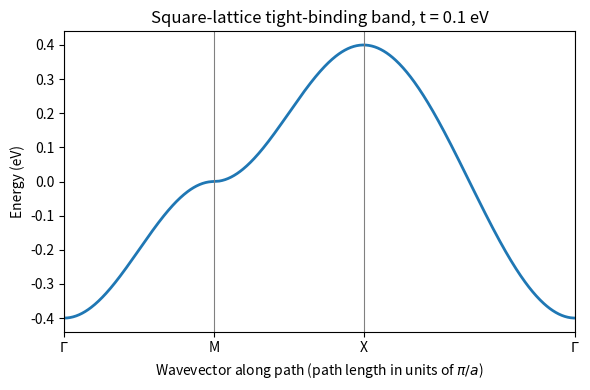

Here is the Python script that generated this plot:
"""
PH5024 Problem Sheet 1, Question 1
Band structure of the 2D square-lattice nearest-neighbour tight-binding model
along the path Gamma - M - X - Gamma.

High-symmetry points use the labelling given on the problem sheet:
    Gamma = (0, 0), M = (1, 0), X = (1, 1)   in units of pi/a.
(Note: many textbooks use the opposite names, X = (pi/a, 0) and M = (pi/a, pi/a).)
"""

import numpy as np
import matplotlib.pyplot as plt

# ---------------------------------------------------------------------------
# Step 1: parameters
# ---------------------------------------------------------------------------
t = 0.1            # nearest-neighbour hopping integral (eV), from the sheet
a = 1.0            # lattice constant; a = 1 means k is measured in units of 1/a
n_per_unit = 200   # number of k-points per unit of path length (path length in pi/a)


# ---------------------------------------------------------------------------
# Step 2: the dispersion relation (lecture notes, Eq. 86)
# ---------------------------------------------------------------------------
def dispersion(kx, ky, t=t, a=a):
    """Band energy eps(k) in eV.

    kx, ky are in units of 1/a. They can be single numbers or numpy arrays;
    numpy then evaluates the formula for every element at once.
    """
    return -2.0 * t * (np.cos(kx * a) + np.cos(ky * a))


# ---------------------------------------------------------------------------
# Step 3: the corners of the path, in units of pi/a
# ---------------------------------------------------------------------------
G = np.array([0.0, 0.0])   # Gamma
M = np.array([1.0, 0.0])   # M (sheet's labelling)
X = np.array([1.0, 1.0])   # X (sheet's labelling)

corners = [G, M, X, G]
corner_labels = [r"$\Gamma$", "M", "X", r"$\Gamma$"]


# ---------------------------------------------------------------------------
# Step 4: build the list of k-points along the path
# ---------------------------------------------------------------------------
def build_path(corners, n_per_unit):
    """Return the k-points along a piecewise-straight path, plus distances.

    Each straight segment from 'start' to 'end' is parametrised as
        k(s) = start + s * (end - start),   0 <= s < 1.
    s = 0 gives 'start'; s = 1 would give 'end'. We leave out s = 1 on each
    segment (endpoint=False) so the corner points are not included twice,
    and add the very last corner by hand at the end.
    """
    segments = []
    for start, end in zip(corners[:-1], corners[1:]):
        seg_length = np.linalg.norm(end - start)          # Pythagoras
        n = max(2, int(round(n_per_unit * seg_length)))   # points on this segment
        s = np.linspace(0.0, 1.0, n, endpoint=False)      # n values of s in [0, 1)
        segments.append(start + s[:, None] * (end - start))
    segments.append(corners[-1][None, :])                 # final corner
    k_path = np.vstack(segments)                           # shape (N, 2)

    # Distance travelled along the path, used as the horizontal plot axis.
    step_lengths = np.linalg.norm(np.diff(k_path, axis=0), axis=1)
    distance = np.concatenate(([0.0], np.cumsum(step_lengths)))

    # Where each corner sits on that axis (for tick marks and vertical lines).
    seg_lengths = [np.linalg.norm(e - s) for s, e in zip(corners[:-1], corners[1:])]
    corner_distance = np.concatenate(([0.0], np.cumsum(seg_lengths)))

    return k_path, distance, corner_distance


k_path, distance, corner_distance = build_path(corners, n_per_unit)

# Convert from units of pi/a to units of 1/a before evaluating cosines.
kx = np.pi * k_path[:, 0] / a
ky = np.pi * k_path[:, 1] / a


# ---------------------------------------------------------------------------
# Step 5: evaluate the band energy at every k-point on the path
# ---------------------------------------------------------------------------
energy = dispersion(kx, ky)


# ---------------------------------------------------------------------------
# Step 6: sanity check -- compare with values you can work out by hand
# ---------------------------------------------------------------------------
for label, k in zip(["Gamma", "M", "X"], [G, M, X]):
    e = dispersion(np.pi * k[0] / a, np.pi * k[1] / a)
    print(f"eps({label}) = {e:+.4f} eV")


# ---------------------------------------------------------------------------
# Step 7: plot
# ---------------------------------------------------------------------------
fig, ax = plt.subplots(figsize=(6, 4))
ax.plot(distance, energy, color="C0", lw=2)

for d in corner_distance:
    ax.axvline(d, color="grey", lw=0.8)

ax.set_xticks(corner_distance)
ax.set_xticklabels(corner_labels)
ax.set_xlim(corner_distance[0], corner_distance[-1])
ax.set_ylabel("Energy (eV)")
ax.set_xlabel(r"Wavevector along path (path length in units of $\pi/a$)")
ax.set_title(f"Square-lattice tight-binding band, t = {t} eV")

fig.tight_layout()
fig.savefig("q1_band_structure.png", dpi=200)
plt.show()
